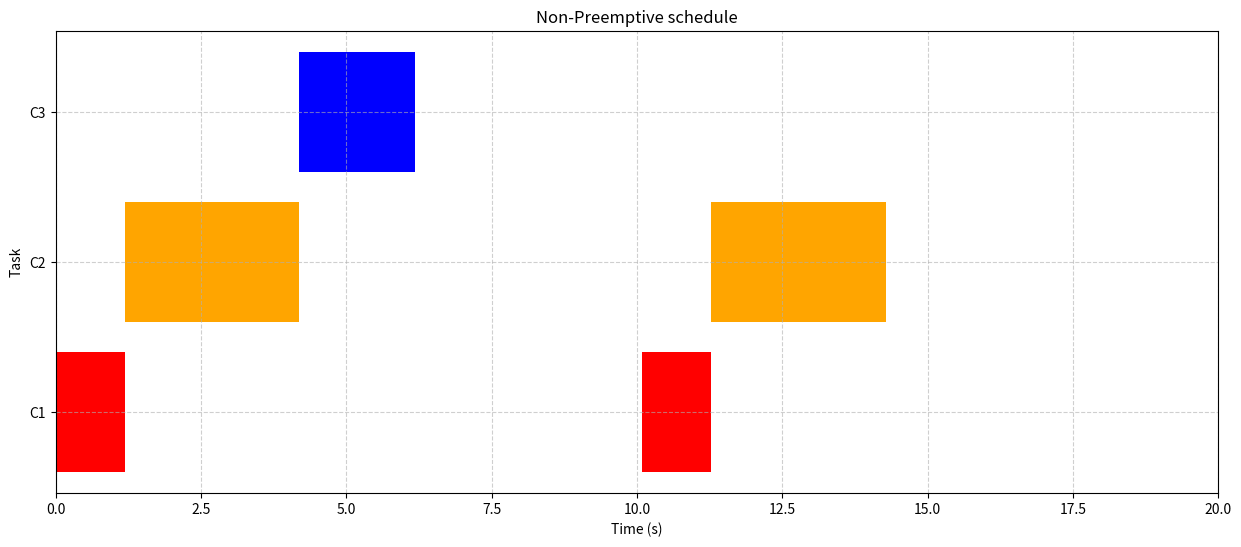
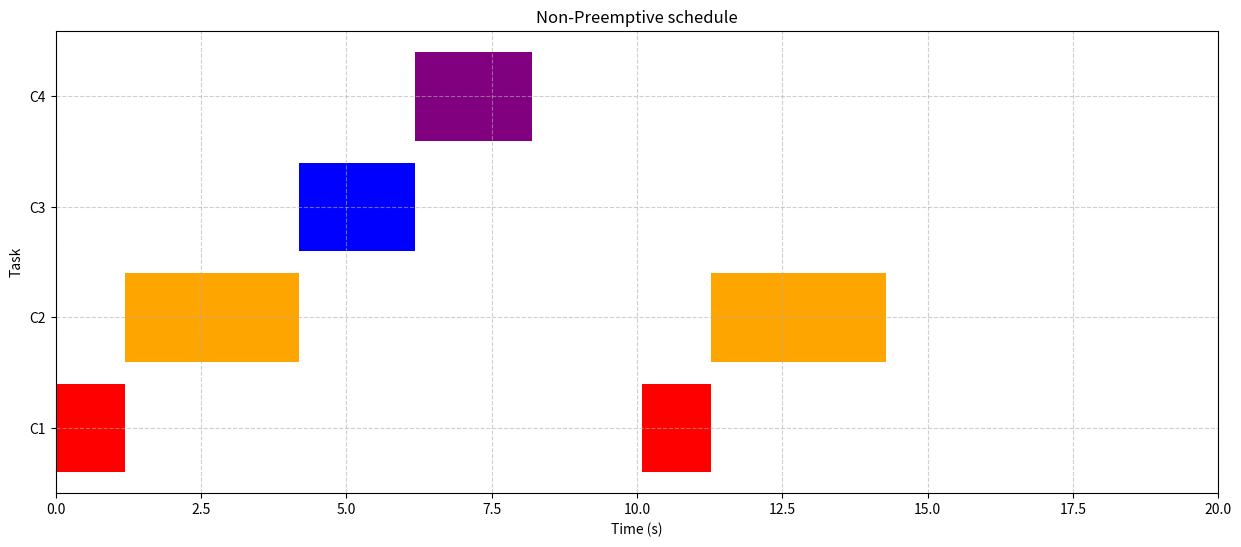
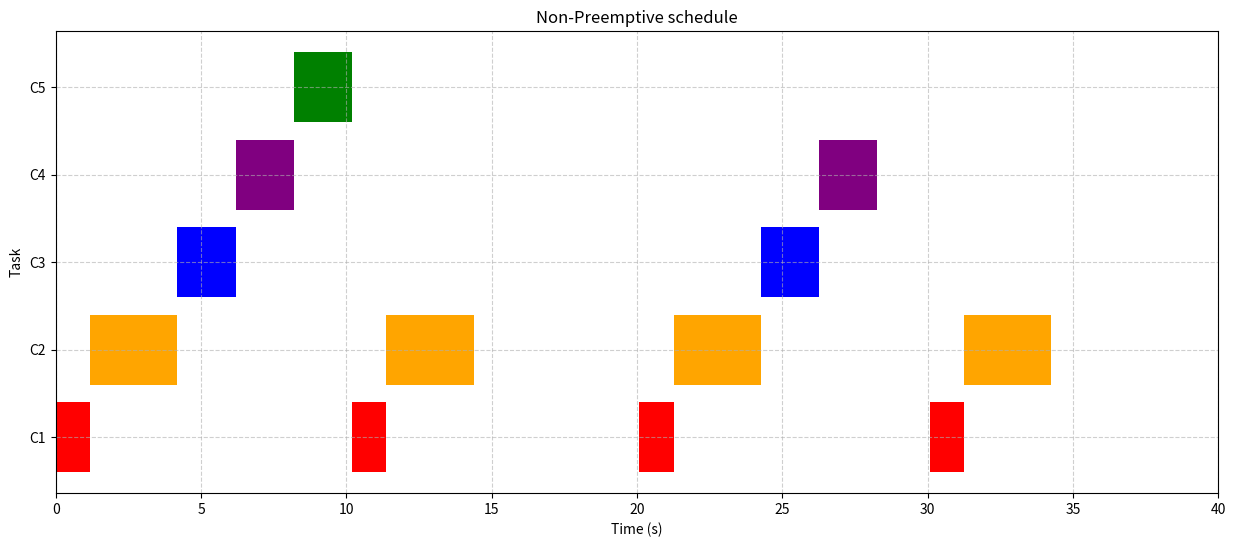
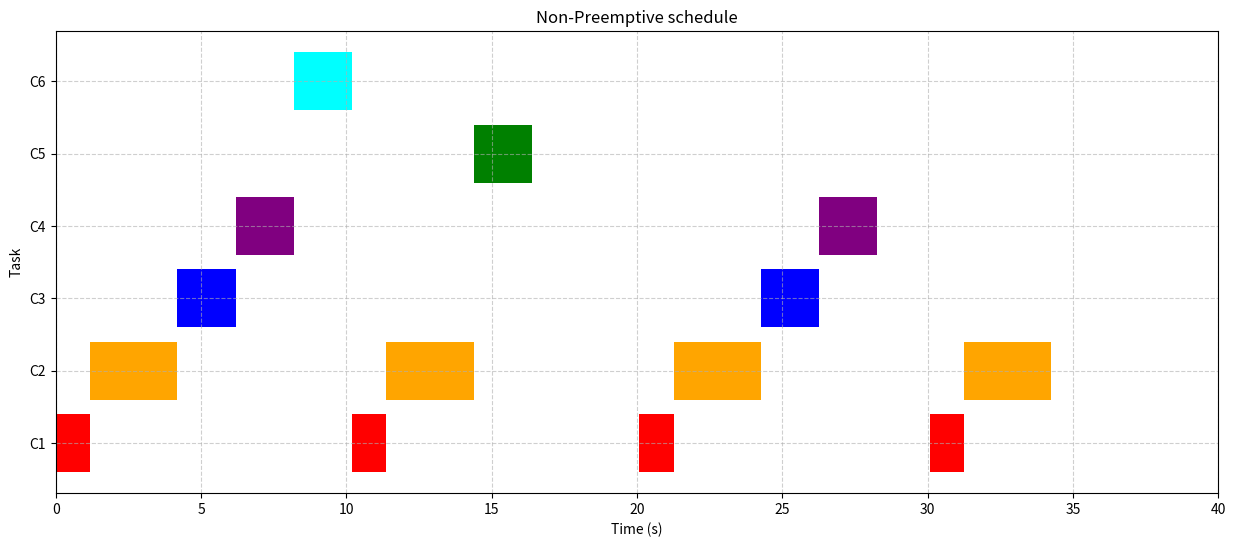
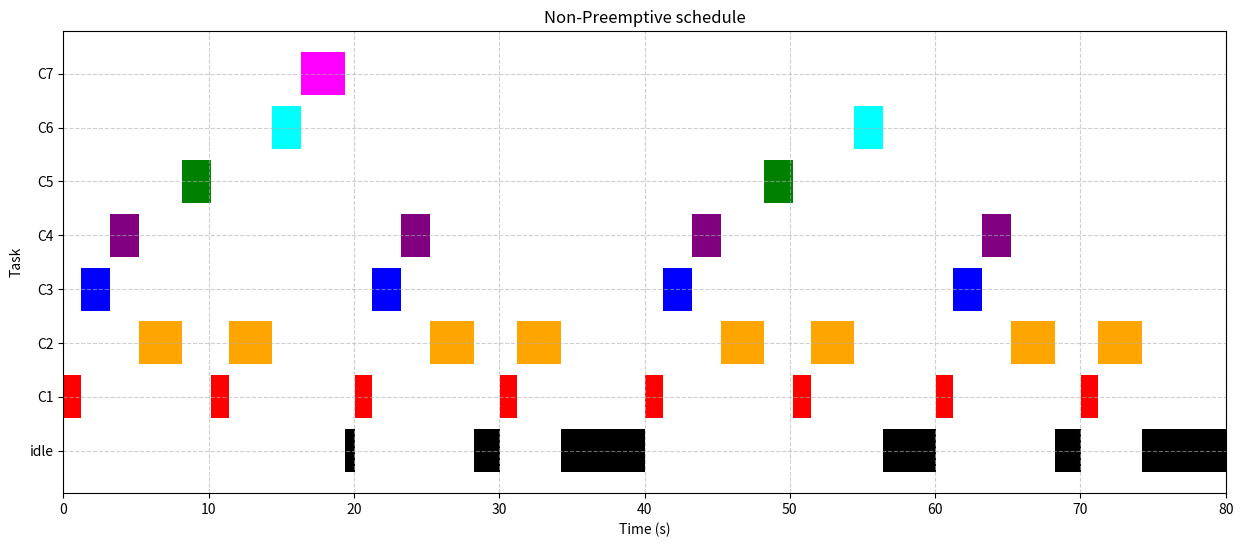

Python code for these plots, in order:

#%%
from itertools import permutations
import matplotlib.pyplot as plt
import numpy as np
import math

#every tasks :
task = {"C1":(1.188, 10),"C2":(3,10),"C3":(2,20)}

#------3 tasks--------------------------------

#We take 3 tasks: we have 3! = 6 possibilities
task3 = list(task.keys())
hyperperiod = math.lcm(10,20)
print(f"hyperperiod: {hyperperiod}")
poss = list(permutations(task3))
print(f"{len(poss)} possibilities\n")

yes=[]

for priority_order in poss :
    current_time = 0
    scheduable = True  
    #we initialize a dictionnary to know when a task must be
    #executed
    next_activation = {name: 0 for name in task3}
    order = []

    while current_time<hyperperiod :
        found = False

        #we take the task which is ready to be executed
        for name in priority_order :
            wcet, period = task[name]

            #if time is over the period of the task (the deadline):
            if current_time>= next_activation[name]:
                deadline = next_activation[name] + period
                
                if current_time+wcet >deadline:
                    scheduable= False
                    break
                order.append((name, current_time, wcet))
                current_time+=wcet
                next_activation[name] += period
                found = True
                break
        if not scheduable :
            break

        if not found : #if no task is ready
            current_time+=0.1
    
    if scheduable:
        yes.append((priority_order,order))
print(f"Number of scheduable sets : {len(yes)}")

#---plot-------
#we choose the first one :
best_priority, best_order = yes[0]
print(f"schedule : {best_priority}")

colors_map = {"C1": "red", "C2": "orange", "C3": "blue", "C4": "purple", "C5": "green", "C6": "cyan", "C7": "magenta"}
fig, ax = plt.subplots(figsize=(15, 6))

for name, start_time, wcet in best_order:
    # task number
    y_pos = int(name[1:]) 
    ax.broken_barh([(start_time, wcet)], (y_pos - 0.4, 0.8), facecolors=colors_map[name])

ax.set_title(f"Non-Preemptive schedule")
ax.set_xlabel("Time (s)")
ax.set_ylabel("Task")
ax.set_yticks([1, 2, 3])
ax.set_yticklabels(["C1", "C2", "C3"])
ax.grid(True, linestyle='--', alpha=0.6)
ax.set_xlim(0, hyperperiod)
plt.show() 


#%%
#--------------4 tasks -------------
#We take 4 tasks: we have 4! = 24 possibilities

task = {"C1":(1.188, 10),"C2":(3,10),"C3":(2,20),"C4":(2,20)}
task4 = list(task.keys())
hyperperiod = math.lcm(10,20)
print(f"hyperperiod: {hyperperiod}")
poss = list(permutations(task4))
print(f"{len(poss)} possibilities\n")

yes=[]

for priority_order in poss :
    current_time = 0
    scheduable = True  
    #we initialize a dictionnary to know when a task must be
    #executed
    next_activation = {name: 0 for name in task4}
    order = []

    while current_time<hyperperiod :
        found = False

        #we take the task which is ready to be executed
        for name in priority_order :
            wcet, period = task[name]

            #if time is over the period of the task (the deadline):
            if current_time>= next_activation[name]:
                deadline = next_activation[name] + period
                
                if current_time+wcet >deadline:
                    scheduable= False
                    break
                order.append((name, current_time, wcet))
                current_time+=wcet
                next_activation[name] += period
                found = True
                break
        if not scheduable :
            break

        if not found : #if no task is ready
            current_time+=0.1
    
    if scheduable:
        yes.append((priority_order,order))
print(f"Number of scheduable sets : {len(yes)}")

#---plot-------
#we choose the first one :
best_priority, best_order = yes[0]
print(f"schedule : {best_priority}")

colors_map = {"C1": "red", "C2": "orange", "C3": "blue", "C4": "purple", "C5": "green", "C6": "cyan", "C7": "magenta"}
fig, ax = plt.subplots(figsize=(15, 6))

for name, start_time, wcet in best_order:
    # task number
    y_pos = int(name[1:]) 
    ax.broken_barh([(start_time, wcet)], (y_pos - 0.4, 0.8), facecolors=colors_map[name])

ax.set_title(f"Non-Preemptive schedule")
ax.set_xlabel("Time (s)")
ax.set_ylabel("Task")
ax.set_yticks([1, 2, 3,4])
ax.set_yticklabels(["C1", "C2", "C3","C4"])
ax.grid(True, linestyle='--', alpha=0.6)
ax.set_xlim(0, hyperperiod)
plt.show() 

# %%
#-----------------5 tasks---------------
#We take 5 tasks: we have 5! = 120 possibilities
task = {"C1":(1.188, 10),"C2":(3,10),"C3":(2,20),"C4":(2,20),"C5":(2,40)}
task5 = list(task.keys())
hyperperiod = math.lcm(10,20,40)
print(f"hyperperiod: {hyperperiod}")
poss = list(permutations(task5))
print(f"{len(poss)} possibilities\n")

yes=[]

for priority_order in poss :
    current_time = 0
    scheduable = True  
    #we initialize a dictionnary to know when a task must be
    #executed
    next_activation = {name: 0 for name in task5}
    order = []

    while current_time<hyperperiod :
        found = False

        #we take the task which is ready to be executed
        for name in priority_order :
            wcet, period = task[name]

            #if time is over the period of the task (the deadline):
            if current_time>= next_activation[name]:
                deadline = next_activation[name] + period
                
                if current_time+wcet >deadline:
                    scheduable= False
                    break
                order.append((name, current_time, wcet))
                current_time+=wcet
                next_activation[name] += period
                found = True
                break
        if not scheduable :
            break

        if not found : #if no task is ready
            current_time+=0.1
    
    if scheduable:
        yes.append((priority_order,order))
print(f"Number of scheduable sets : {len(yes)}")

#---plot-------
#we choose the first one :
best_priority, best_order = yes[0]
print(f"schedule : {best_priority}")

colors_map = {"C1": "red", "C2": "orange", "C3": "blue", "C4": "purple", "C5": "green", "C6": "cyan", "C7": "magenta"}
fig, ax = plt.subplots(figsize=(15, 6))

for name, start_time, wcet in best_order:
    # task number
    y_pos = int(name[1:]) 
    ax.broken_barh([(start_time, wcet)], (y_pos - 0.4, 0.8), facecolors=colors_map[name])

ax.set_title(f"Non-Preemptive schedule")
ax.set_xlabel("Time (s)")
ax.set_ylabel("Task")
ax.set_yticks([1, 2, 3,4,5])
ax.set_yticklabels(["C1", "C2", "C3","C4","C5"])
ax.grid(True, linestyle='--', alpha=0.6)
ax.set_xlim(0, hyperperiod)
plt.show() 
# %%
#------------------6 tasks---------------
#We take 6 tasks: we have 6! = 720 possibilities
task = {"C1":(1.188, 10),"C2":(3,10),"C3":(2,20),"C4":(2,20),"C5":(2,40),"C6":(2,40)}
task6 = list(task.keys())
hyperperiod = math.lcm(10,20,40)
print(f"hyperperiod: {hyperperiod}")
poss = list(permutations(task6))
print(f"{len(poss)} possibilities\n")

yes=[]

for priority_order in poss :
    current_time = 0
    scheduable = True  
    #we initialize a dictionnary to know when a task must be
    #executed
    next_activation = {name: 0 for name in task6}
    order = []

    while current_time<hyperperiod :
        found = False

        #we take the task which is ready to be executed
        for name in priority_order :
            wcet, period = task[name]

            #if time is over the period of the task (the deadline):
            if current_time>= next_activation[name]:
                deadline = next_activation[name] + period
                
                if current_time+wcet >deadline:
                    scheduable= False
                    break
                order.append((name, current_time, wcet))
                current_time+=wcet
                next_activation[name] += period
                found = True
                break
        if not scheduable :
            break

        if not found : #if no task is ready
            current_time+=0.1
    
    if scheduable:
        yes.append((priority_order,order))
print(f"Number of scheduable sets : {len(yes)}")

#---plot-------
#we choose the first one :
best_priority, best_order = yes[1]
print(f"schedule : {best_priority}")

colors_map = {"C1": "red", "C2": "orange", "C3": "blue", "C4": "purple", "C5": "green", "C6": "cyan", "C7": "magenta"}
fig, ax = plt.subplots(figsize=(15, 6))

for name, start_time, wcet in best_order:
    # task number
    y_pos = int(name[1:]) 
    ax.broken_barh([(start_time, wcet)], (y_pos - 0.4, 0.8), facecolors=colors_map[name])

ax.set_title(f"Non-Preemptive schedule")
ax.set_xlabel("Time (s)")
ax.set_ylabel("Task")
ax.set_yticks([1, 2, 3,4,5,6])
ax.set_yticklabels(["C1", "C2", "C3","C4","C5","C6"])
ax.grid(True, linestyle='--', alpha=0.6)
ax.set_xlim(0, hyperperiod)
plt.show() 

# %%
#------------------7 tasks---------------
#We take 7 tasks: we have 7! = 5040 possibilities
task = {"C1":(1.188, 10),"C2":(3,10),"C3":(2,20),"C4":(2,20),"C5":(2,40),"C6":(2,40),"C7":(3,80)}
task7 = list(task.keys())
hyperperiod = math.lcm(10,20,40,80)
print(f"hyperperiod: {hyperperiod}")
poss = list(permutations(task7))
print(f"{len(poss)} possibilities\n")

yes=[]

for priority_order in poss :
    current_time = 0
    scheduable = True  
    #we initialize a dictionnary to know when a task must be
    #executed
    next_activation = {name: 0 for name in task7}
    order = []
    idle_periods = []
    total_waiting_time = 0

    while current_time<hyperperiod :
        found = False

        #we take the task which is ready to be executed
        for name in priority_order :
            wcet, period = task[name]

            #if time is over the period of the task (the deadline):
            if current_time>= next_activation[name]:
                deadline = next_activation[name] + period
                
                if current_time+wcet >deadline:
                    scheduable= False
                    break

                waiting_time = current_time - next_activation[name]
                total_waiting_time+=waiting_time

                order.append((name, current_time, wcet))
                current_time+=wcet
                next_activation[name] += period
                found = True
                break

        if not scheduable :
            break

        if not found : #if no task is ready
            idle_periods.append((current_time, 0.1))
            current_time+=0.1
    
    if scheduable:
        yes.append((priority_order,order, idle_periods, total_waiting_time))
print(f"Number of scheduable sets : {len(yes)}")

#---plot-------
#we order the list in increasing order of total_waiting_time :
ordered_yes = sorted(yes, key=lambda x: x[3])

#we check the waiting time for each possibility
# waiting = []
# for prio, order, idle, wait in ordered_yes:
#     waiting.append(wait)
# print(waiting) # the top four is equal in total_waiting time


best_priority, best_order, idle, total_waiting_time = ordered_yes[0]#idx 0,1,2 and 3 are valid and minimize the total waiting time
print(f"schedule : {best_priority}")

colors_map = {"C1": "red", "C2": "orange", "C3": "blue", "C4": "purple", "C5": "green", "C6": "cyan", "C7": "magenta"}
fig, ax = plt.subplots(figsize=(15, 6))

for name, start_time, wcet in best_order:
    # task number
    y_pos = int(name[1:]) 
    ax.broken_barh([(start_time, wcet)], (y_pos - 0.4, 0.8), facecolors=colors_map[name])

for start_idle, duration in idle:
    ax.broken_barh([(start_idle, duration)], (0 - 0.4, 0.8), facecolors="black")

ax.set_title(f"Non-Preemptive schedule")
ax.set_xlabel("Time (s)")
ax.set_ylabel("Task")
ax.set_yticks([0,1, 2, 3,4,5,6,7])
ax.set_yticklabels(["idle","C1", "C2", "C3","C4","C5","C6","C7"])
ax.grid(True, linestyle='--', alpha=0.6)
ax.set_xlim(0, hyperperiod)
plt.show() 
